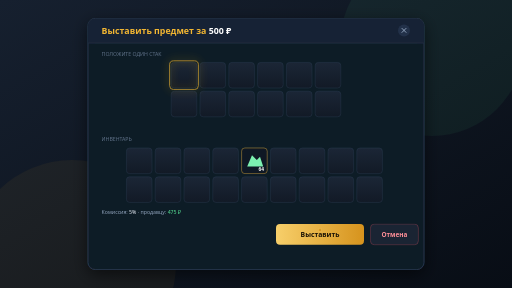
t = 0.00 s
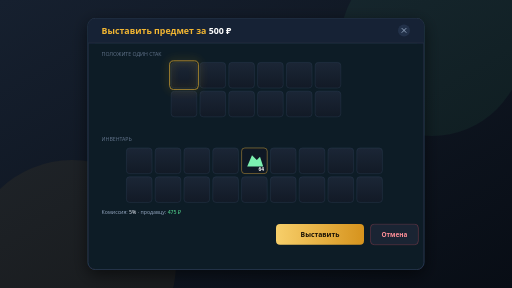
t = 1.67 s
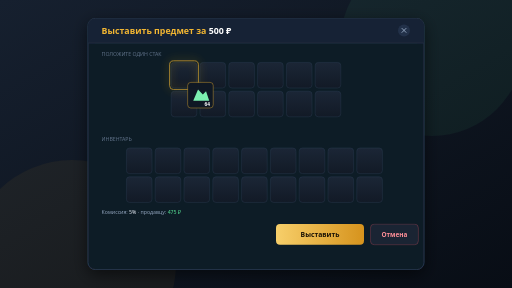
t = 3.33 s
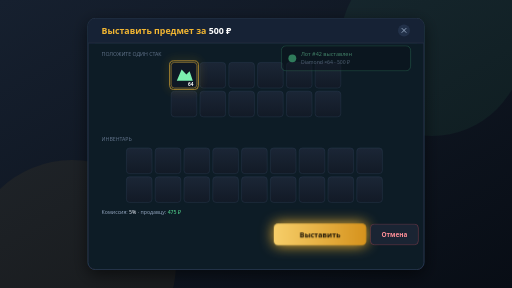
t = 5.00 s
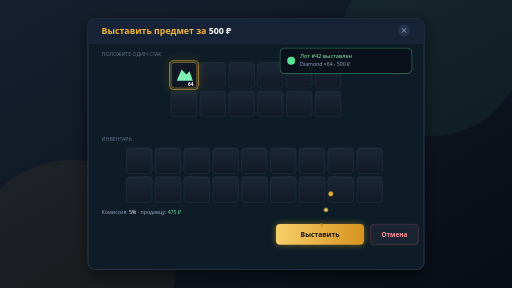
t = 6.67 s
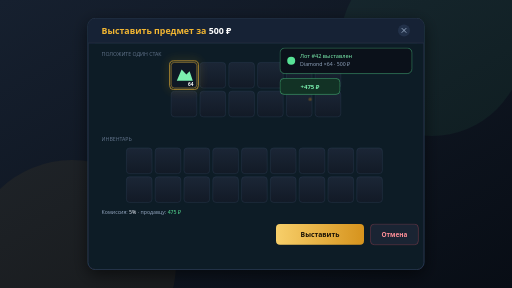
t = 8.33 s

The animated SVG that drew these frames (rendered in a browser with its animation timeline set to each time). Animation: 4 SMIL elements (animateMotion=3,animateTransform=1), 5 CSS @keyframes rules; frames cover the first 8.33 s, repeats indefinitely.

<svg xmlns="http://www.w3.org/2000/svg" viewBox="0 0 1280 720" width="1280" height="720" role="img" aria-labelledby="t">
  <title id="t">Sell-menu: выставление предмета из инвентаря</title>
  <defs>
    <linearGradient id="bg" x1="0" y1="0" x2="1" y2="1"><stop offset="0" stop-color="#16202f"/><stop offset="1" stop-color="#080d15"/></linearGradient>
    <linearGradient id="gold" x1="0" y1="0" x2="1" y2="0"><stop offset="0" stop-color="#f7cf6a"/><stop offset="1" stop-color="#d6931d"/></linearGradient>
    <linearGradient id="slot" x1="0" y1="0" x2="0" y2="1"><stop offset="0" stop-color="#1b2636"/><stop offset="1" stop-color="#121a26"/></linearGradient>
    <filter id="glow" x="-50%" y="-50%" width="200%" height="200%"><feGaussianBlur stdDeviation="10" result="b"/><feMerge><feMergeNode in="b"/><feMergeNode in="SourceGraphic"/></feMerge></filter>
    <filter id="shadow" x="-50%" y="-50%" width="200%" height="200%"><feDropShadow dx="0" dy="12" stdDeviation="20" flood-color="#000" flood-opacity=".55"/></filter>
  </defs>
  <style>
    .toast { opacity: 0; animation: toast 10s ease infinite; transform-box: fill-box; transform-origin: center; }
    @keyframes toast { 0%,48% { opacity: 0; transform: translateY(-12px) scale(.96); } 55%,88% { opacity: 1; transform: translateY(0) scale(1); } 94%,100% { opacity: 0; } }
    .btn { animation: btn 10s ease infinite; transform-box: fill-box; transform-origin: center; }
    @keyframes btn { 0%,34% { filter: none; transform: scale(1); } 44%,52% { filter: drop-shadow(0 0 16px #f2b632); transform: scale(1.05); } 60%,100% { transform: scale(1); } }
    .price { animation: price 10s ease infinite; }
    @keyframes price { 0%,30% { opacity: .55; } 40%,100% { opacity: 1; } }
    .coin { animation: coin 10s ease-in infinite; }
    @keyframes coin { 0%,62% { opacity: 0; } 64% { opacity: 1; } 86%,100% { opacity: 0; } }
    .balance { opacity: 0; animation: bal 10s ease infinite; }
    @keyframes bal { 0%,72% { opacity: 0; transform: translateY(8px); } 78%,96% { opacity: 1; transform: translateY(0); } 100% { opacity: 0; } }
    @media (prefers-reduced-motion: reduce) { * { animation: none !important; } }
  </style>

  <rect width="1280" height="720" fill="url(#bg)"/>
  <circle cx="1080" cy="110" r="230" fill="#58e296" opacity=".055"/>
  <circle cx="180" cy="660" r="260" fill="#f2b632" opacity=".05"/>

  <g filter="url(#shadow)">
    <rect x="220" y="46" width="840" height="628" rx="18" fill="#111a27" stroke="#2b3d55" stroke-width="2"/>
    <rect x="220" y="46" width="840" height="62" rx="18" fill="#182334"/>
    <rect x="220" y="92" width="840" height="16" fill="#182334"/>
    <path d="M220 108 H1060" stroke="#2b3d55"/>
  </g>
  <text x="254" y="85" font-family="Segoe UI, Arial" font-size="22" font-weight="700" fill="#f2b632">Выставить предмет за <tspan fill="#fff">500 ₽</tspan></text>
  <g transform="translate(1010 76)">
    <circle r="15" fill="#223149"/><path d="M-5 -5 L5 5 M5 -5 L-5 5" stroke="#8fa2bb" stroke-width="2.5" stroke-linecap="round"/>
  </g>

  <text x="254" y="140" font-family="Segoe UI, Arial" font-size="13" fill="#5f7188">ПОЛОЖИТЕ ОДИН СТАК</text>

  <!-- storage 6x2 -->
  <g fill="url(#slot)" stroke="#2b3d55">
    <rect x="428" y="156" width="64" height="64" rx="8"/><rect x="500" y="156" width="64" height="64" rx="8"/><rect x="572" y="156" width="64" height="64" rx="8"/>
    <rect x="644" y="156" width="64" height="64" rx="8"/><rect x="716" y="156" width="64" height="64" rx="8"/><rect x="788" y="156" width="64" height="64" rx="8"/>
    <rect x="428" y="228" width="64" height="64" rx="8"/><rect x="500" y="228" width="64" height="64" rx="8"/><rect x="572" y="228" width="64" height="64" rx="8"/>
    <rect x="644" y="228" width="64" height="64" rx="8"/><rect x="716" y="228" width="64" height="64" rx="8"/><rect x="788" y="228" width="64" height="64" rx="8"/>
  </g>
  <rect x="424" y="152" width="72" height="72" rx="10" fill="none" stroke="#f2b632" stroke-width="2" filter="url(#glow)" opacity=".8"/>

  <text x="254" y="352" font-family="Segoe UI, Arial" font-size="13" fill="#5f7188">ИНВЕНТАРЬ</text>
  <g fill="url(#slot)" stroke="#2b3d55">
    <rect x="316" y="370" width="64" height="64" rx="8"/><rect x="388" y="370" width="64" height="64" rx="8"/><rect x="460" y="370" width="64" height="64" rx="8"/>
    <rect x="532" y="370" width="64" height="64" rx="8"/><rect x="604" y="370" width="64" height="64" rx="8"/><rect x="676" y="370" width="64" height="64" rx="8"/>
    <rect x="748" y="370" width="64" height="64" rx="8"/><rect x="820" y="370" width="64" height="64" rx="8"/><rect x="892" y="370" width="64" height="64" rx="8"/>
    <rect x="316" y="442" width="64" height="64" rx="8"/><rect x="388" y="442" width="64" height="64" rx="8"/><rect x="460" y="442" width="64" height="64" rx="8"/>
    <rect x="532" y="442" width="64" height="64" rx="8"/><rect x="604" y="442" width="64" height="64" rx="8"/><rect x="676" y="442" width="64" height="64" rx="8"/>
    <rect x="748" y="442" width="64" height="64" rx="8"/><rect x="820" y="442" width="64" height="64" rx="8"/><rect x="892" y="442" width="64" height="64" rx="8"/>
  </g>

  <!-- moving diamond stack -->
  <g>
    <animateTransform attributeName="transform" type="translate" dur="10s" repeatCount="indefinite"
      keyTimes="0;0.18;0.38;1" values="604 370;604 370;428 156;428 156"/>
    <rect x="0" y="0" width="64" height="64" rx="8" fill="#0f1824" stroke="#f2b632" opacity=".98"/>
    <path d="M14 46 L26 18 L38 30 L46 22 L54 46 Z" fill="#7cf0b0"/>
    <text x="56" y="58" text-anchor="end" font-family="Segoe UI, Arial" font-size="12" font-weight="700" fill="#fff">64</text>
  </g>

  <!-- hint + buttons -->
  <text x="254" y="536" font-family="Segoe UI, Arial" font-size="13" fill="#8fa2bb">Комиссия: <tspan fill="#e8eef8">5%</tspan> · продавцу: <tspan fill="#58e296">475 ₽</tspan></text>

  <g class="btn">
    <rect x="690" y="560" width="220" height="52" rx="10" fill="url(#gold)"/>
    <text x="800" y="593" text-anchor="middle" font-family="Segoe UI, Arial" font-size="17" font-weight="700" fill="#1a1205">Выставить</text>
  </g>
  <g>
    <rect x="926" y="560" width="120" height="52" rx="10" fill="#1a2433" stroke="#ff5c6c" stroke-opacity=".6"/>
    <text x="986" y="593" text-anchor="middle" font-family="Segoe UI, Arial" font-size="16" font-weight="600" fill="#ff8f98">Отмена</text>
  </g>

  <!-- toast -->
  <g class="toast">
    <rect x="700" y="120" width="330" height="64" rx="12" fill="#0b111a" stroke="#58e296"/>
    <circle cx="728" cy="152" r="10" fill="#58e296"/>
    <text x="750" y="146" font-family="Segoe UI, Arial" font-size="14" fill="#7cf0b0">Лот #42 выставлен</text>
    <text x="750" y="166" font-family="Segoe UI, Arial" font-size="13" fill="#8fa2bb">Diamond ×64 · 500 ₽</text>
  </g>

  <!-- coins to balance -->
  <g class="coin">
    <circle r="6" fill="#f2b632">
      <animateMotion dur="10s" repeatCount="indefinite" keyPoints="0;0;1;1" keyTimes="0;0.62;0.8;1" calcMode="linear" path="M800 575 C860 430 830 300 800 220"/>
    </circle>
  </g>
  <g class="coin" style="animation-delay:.12s">
    <circle r="5" fill="#f7cf6a">
      <animateMotion dur="10s" repeatCount="indefinite" keyPoints="0;0;1;1" keyTimes="0;0.64;0.82;1" calcMode="linear" path="M800 575 C850 440 810 320 786 228"/>
    </circle>
  </g>
  <g class="coin" style="animation-delay:.24s">
    <circle r="4" fill="#d6931d">
      <animateMotion dur="10s" repeatCount="indefinite" keyPoints="0;0;1;1" keyTimes="0;0.66;0.84;1" calcMode="linear" path="M800 575 C840 450 800 340 772 236"/>
    </circle>
  </g>
  <g class="balance">
    <rect x="700" y="196" width="150" height="40" rx="10" fill="#123225" stroke="#58e296"/>
    <text x="775" y="222" text-anchor="middle" font-family="Segoe UI, Arial" font-size="15" font-weight="700" fill="#7cf0b0">+475 ₽</text>
  </g>
</svg>
